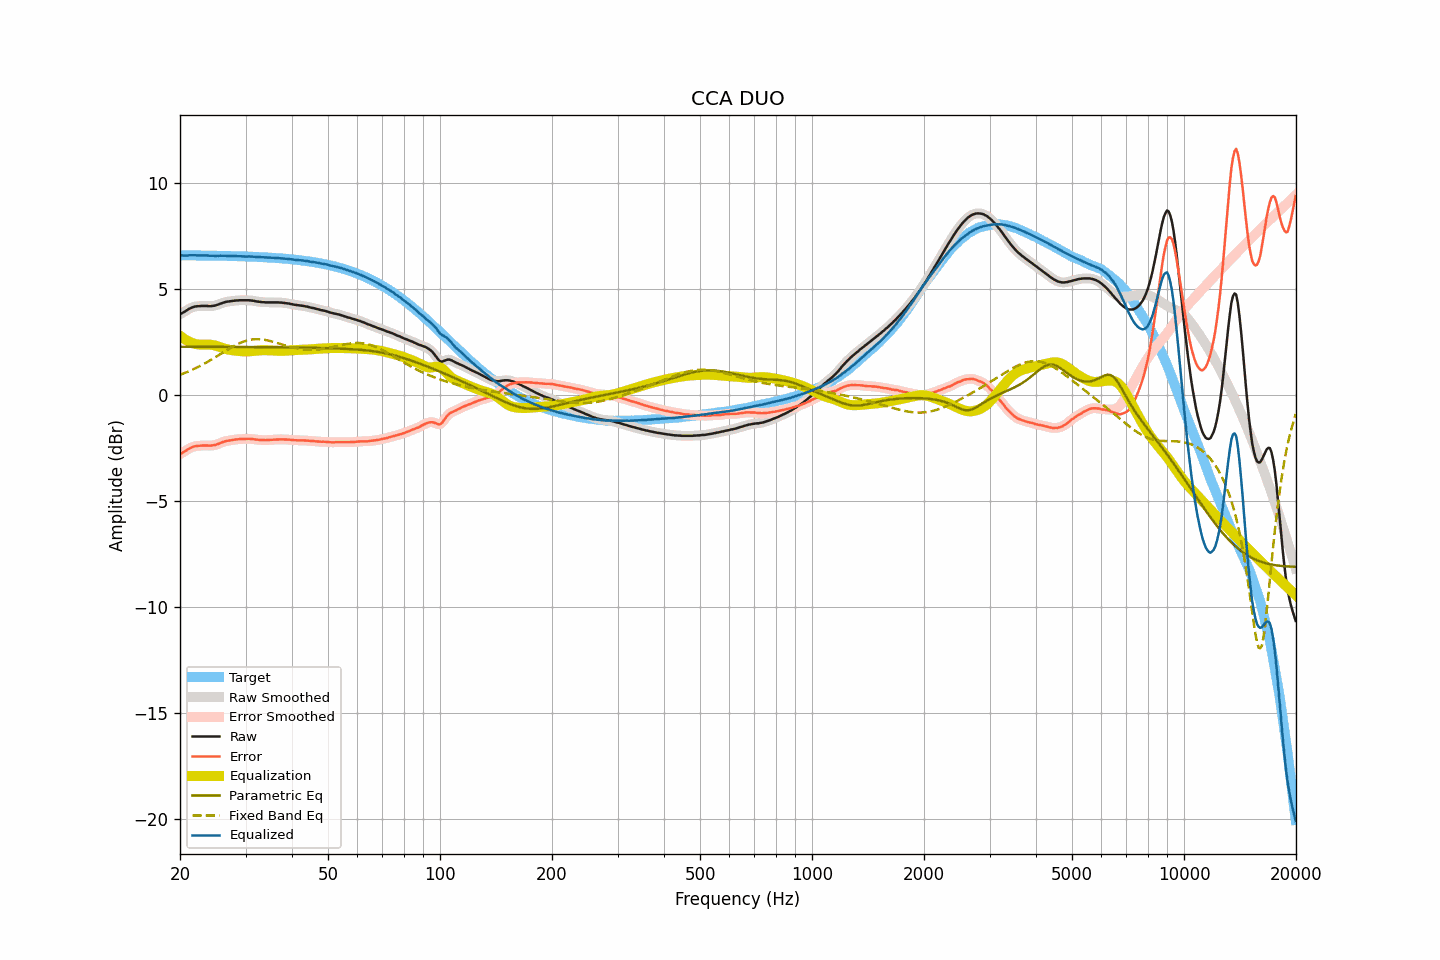

The data file committed next to this chart (first rows):
frequency, raw, smoothed, error, error_smoothed, equalization, parametric_eq, fixed_band_eq, equalized_raw, equalized_smoothed, target
20.00, 3.82, 3.82, -2.78, -2.78, 2.80, 2.28, 0.96, 6.62, 6.62, 6.60
20.20, 3.86, 3.86, -2.74, -2.74, 2.74, 2.28, 0.99, 6.60, 6.60, 6.60
20.40, 3.90, 3.90, -2.70, -2.70, 2.69, 2.28, 1.02, 6.59, 6.59, 6.60
20.61, 3.95, 3.95, -2.65, -2.65, 2.64, 2.28, 1.05, 6.59, 6.59, 6.60
20.81, 4.00, 4.00, -2.60, -2.60, 2.59, 2.28, 1.08, 6.59, 6.59, 6.60
21.02, 4.04, 4.04, -2.56, -2.55, 2.55, 2.28, 1.11, 6.59, 6.59, 6.60
21.23, 4.09, 4.08, -2.51, -2.51, 2.51, 2.28, 1.14, 6.60, 6.60, 6.60
21.44, 4.12, 4.12, -2.48, -2.48, 2.48, 2.28, 1.18, 6.60, 6.60, 6.60
21.66, 4.15, 4.15, -2.45, -2.44, 2.45, 2.28, 1.21, 6.60, 6.60, 6.60
21.87, 4.18, 4.17, -2.42, -2.42, 2.43, 2.28, 1.25, 6.61, 6.60, 6.60
22.09, 4.19, 4.19, -2.41, -2.40, 2.41, 2.28, 1.28, 6.60, 6.60, 6.59
22.31, 4.20, 4.20, -2.39, -2.39, 2.40, 2.28, 1.32, 6.59, 6.59, 6.59
22.54, 4.20, 4.20, -2.39, -2.39, 2.39, 2.28, 1.36, 6.59, 6.59, 6.59
22.76, 4.21, 4.21, -2.38, -2.39, 2.38, 2.28, 1.40, 6.59, 6.59, 6.59
22.99, 4.21, 4.21, -2.38, -2.38, 2.38, 2.28, 1.44, 6.59, 6.59, 6.59
23.22, 4.21, 4.21, -2.38, -2.38, 2.38, 2.28, 1.48, 6.59, 6.59, 6.59
23.45, 4.21, 4.21, -2.38, -2.38, 2.38, 2.28, 1.52, 6.59, 6.59, 6.59
23.69, 4.21, 4.20, -2.38, -2.38, 2.38, 2.28, 1.57, 6.59, 6.59, 6.59
23.92, 4.20, 4.20, -2.39, -2.38, 2.38, 2.28, 1.61, 6.58, 6.59, 6.59
24.16, 4.20, 4.20, -2.39, -2.38, 2.38, 2.28, 1.65, 6.58, 6.58, 6.59
24.40, 4.21, 4.21, -2.37, -2.38, 2.37, 2.28, 1.70, 6.58, 6.58, 6.58
24.65, 4.22, 4.22, -2.36, -2.36, 2.36, 2.28, 1.75, 6.58, 6.58, 6.58
24.89, 4.23, 4.23, -2.35, -2.35, 2.34, 2.28, 1.79, 6.57, 6.57, 6.58
25.14, 4.26, 4.26, -2.32, -2.32, 2.32, 2.28, 1.84, 6.58, 6.58, 6.58
25.39, 4.28, 4.28, -2.30, -2.30, 2.29, 2.28, 1.89, 6.57, 6.58, 6.58
25.65, 4.32, 4.31, -2.26, -2.26, 2.27, 2.28, 1.93, 6.59, 6.58, 6.58
25.91, 4.34, 4.34, -2.24, -2.23, 2.24, 2.28, 1.98, 6.58, 6.58, 6.58
26.16, 4.37, 4.37, -2.20, -2.21, 2.21, 2.28, 2.03, 6.58, 6.58, 6.57
26.43, 4.39, 4.39, -2.18, -2.18, 2.19, 2.28, 2.08, 6.58, 6.58, 6.57
26.69, 4.41, 4.41, -2.16, -2.16, 2.17, 2.28, 2.12, 6.58, 6.58, 6.57
26.96, 4.42, 4.42, -2.15, -2.15, 2.15, 2.28, 2.17, 6.57, 6.57, 6.57
27.23, 4.43, 4.43, -2.14, -2.14, 2.14, 2.28, 2.21, 6.56, 6.57, 6.57
27.50, 4.44, 4.44, -2.13, -2.13, 2.12, 2.28, 2.26, 6.56, 6.56, 6.57
27.77, 4.45, 4.45, -2.11, -2.11, 2.11, 2.27, 2.30, 6.56, 6.56, 6.56
28.05, 4.46, 4.46, -2.10, -2.10, 2.10, 2.27, 2.34, 6.56, 6.56, 6.56
28.33, 4.47, 4.47, -2.09, -2.09, 2.09, 2.27, 2.38, 6.56, 6.56, 6.56
28.62, 4.47, 4.47, -2.09, -2.08, 2.09, 2.27, 2.42, 6.56, 6.56, 6.56
28.90, 4.48, 4.48, -2.08, -2.08, 2.08, 2.27, 2.45, 6.56, 6.56, 6.56
29.19, 4.48, 4.48, -2.07, -2.07, 2.07, 2.27, 2.48, 6.55, 6.55, 6.55
29.48, 4.48, 4.48, -2.07, -2.07, 2.07, 2.27, 2.51, 6.55, 6.55, 6.55
29.78, 4.48, 4.48, -2.07, -2.07, 2.07, 2.27, 2.54, 6.54, 6.54, 6.55
30.08, 4.48, 4.48, -2.07, -2.07, 2.06, 2.27, 2.56, 6.54, 6.54, 6.55
30.38, 4.48, 4.48, -2.06, -2.06, 2.06, 2.27, 2.59, 6.54, 6.54, 6.54
30.68, 4.48, 4.48, -2.06, -2.06, 2.07, 2.27, 2.60, 6.55, 6.54, 6.54
30.99, 4.47, 4.47, -2.07, -2.07, 2.07, 2.27, 2.62, 6.54, 6.54, 6.54
31.30, 4.46, 4.46, -2.07, -2.07, 2.08, 2.27, 2.63, 6.54, 6.54, 6.53
31.61, 4.45, 4.45, -2.08, -2.08, 2.09, 2.27, 2.64, 6.53, 6.53, 6.53
31.93, 4.43, 4.43, -2.10, -2.09, 2.09, 2.27, 2.64, 6.52, 6.53, 6.53
32.24, 4.42, 4.42, -2.10, -2.10, 2.10, 2.27, 2.64, 6.52, 6.52, 6.52
32.57, 4.41, 4.41, -2.11, -2.11, 2.11, 2.27, 2.64, 6.52, 6.52, 6.52
32.89, 4.40, 4.40, -2.12, -2.12, 2.12, 2.27, 2.64, 6.51, 6.52, 6.52
33.22, 4.39, 4.39, -2.12, -2.12, 2.12, 2.27, 2.63, 6.51, 6.51, 6.51
33.55, 4.39, 4.39, -2.12, -2.12, 2.12, 2.27, 2.62, 6.51, 6.51, 6.51
33.89, 4.38, 4.38, -2.13, -2.12, 2.12, 2.27, 2.61, 6.50, 6.50, 6.51
34.23, 4.38, 4.38, -2.12, -2.12, 2.12, 2.26, 2.59, 6.50, 6.50, 6.50
34.57, 4.38, 4.38, -2.12, -2.12, 2.12, 2.26, 2.57, 6.50, 6.50, 6.50
34.92, 4.38, 4.38, -2.11, -2.11, 2.11, 2.26, 2.56, 6.49, 6.49, 6.49
35.27, 4.38, 4.38, -2.11, -2.11, 2.11, 2.26, 2.54, 6.49, 6.49, 6.49
35.62, 4.38, 4.38, -2.10, -2.10, 2.10, 2.26, 2.52, 6.48, 6.48, 6.48
35.97, 4.38, 4.38, -2.10, -2.10, 2.10, 2.26, 2.49, 6.48, 6.48, 6.48
... 635 more rows
